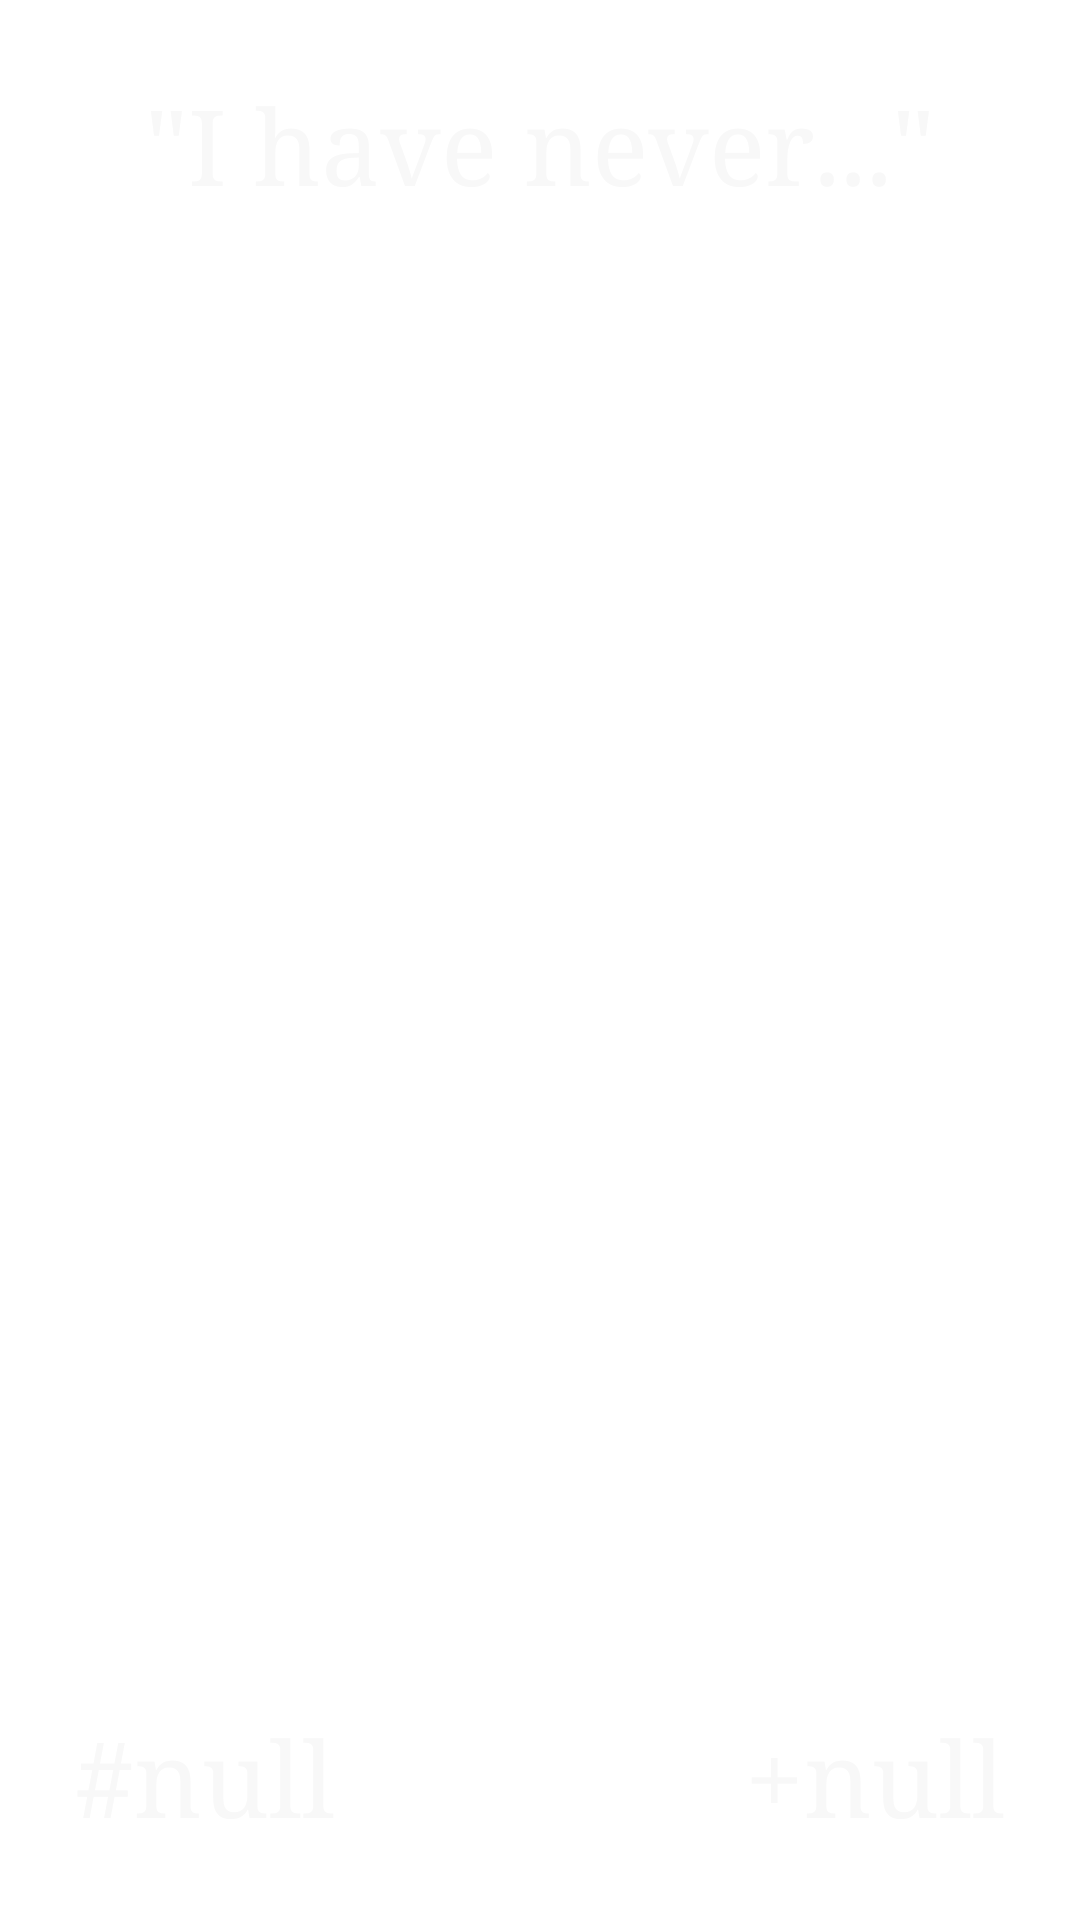

Android layout source for this screen:
<!-- AndroidManifest.xml: application theme AppTheme -->
<!-- res/layout/card.xml -->
<?xml version="1.0" encoding="utf-8"?>
<FrameLayout xmlns:android="http://schemas.android.com/apk/res/android"
    xmlns:tools="http://schemas.android.com/tools"
    android:layout_gravity="center"
    android:layout_width="match_parent"
    android:layout_height="match_parent"
    android:padding="10dp">

    <View
        android:id="@+id/item_swipe_left_indicator"
        android:alpha="0"
        android:layout_width="20dp"
        android:layout_height="20dp"
        android:layout_margin="10dp"
        android:background="#A5F" />

    <View
        android:id="@+id/item_swipe_right_indicator"
        android:alpha="0"
        android:layout_width="20dp"
        android:layout_height="20dp"
        android:layout_margin="10dp"
        android:layout_gravity="right"
        android:background="#5AF" />

    <TextView
        android:id="@+id/cardText"
        android:textSize="30sp"
        android:textColor="@color/plask_white"
        android:background="@color/plask_card"
        android:gravity="center"
        tools:text="null"
        android:layout_width="match_parent"
        android:layout_height="match_parent"
        android:layout_gravity="center_horizontal|top" />

    <TextView
        android:layout_width="wrap_content"
        android:layout_height="wrap_content"
        android:text="&quot;I have never...&quot;"
        android:id="@+id/textTitle"
        android:layout_gravity="center_horizontal|top"
        android:textColor="@color/plask_white"
        android:textAlignment="center"
        android:singleLine="true"
        android:textSize="35dp"
        android:layout_marginTop="15dp"
        android:typeface="serif" />

    <TextView
        android:layout_width="wrap_content"
        android:layout_height="wrap_content"
        android:text="+null"
        android:id="@+id/cardLikes"
        android:layout_gravity="right|bottom"
        android:textColor="@color/plask_white"
        android:textAlignment="center"
        android:singleLine="true"
        android:textSize="35dp"
        android:layout_margin="15dp"
        android:typeface="serif" />
    <TextView
        android:layout_width="wrap_content"
        android:layout_height="wrap_content"
        android:text="#null"
        android:id="@+id/cardPid"
        android:layout_gravity="left|bottom"
        android:textColor="@color/plask_white"
        android:textAlignment="center"
        android:singleLine="true"
        android:textSize="35dp"
        android:layout_margin="15dp"
        android:typeface="serif" />


</FrameLayout>
<!-- resources referenced by this layout -->
<resources>
  <color name="plask_white">#f8f8f8</color>
</resources>
